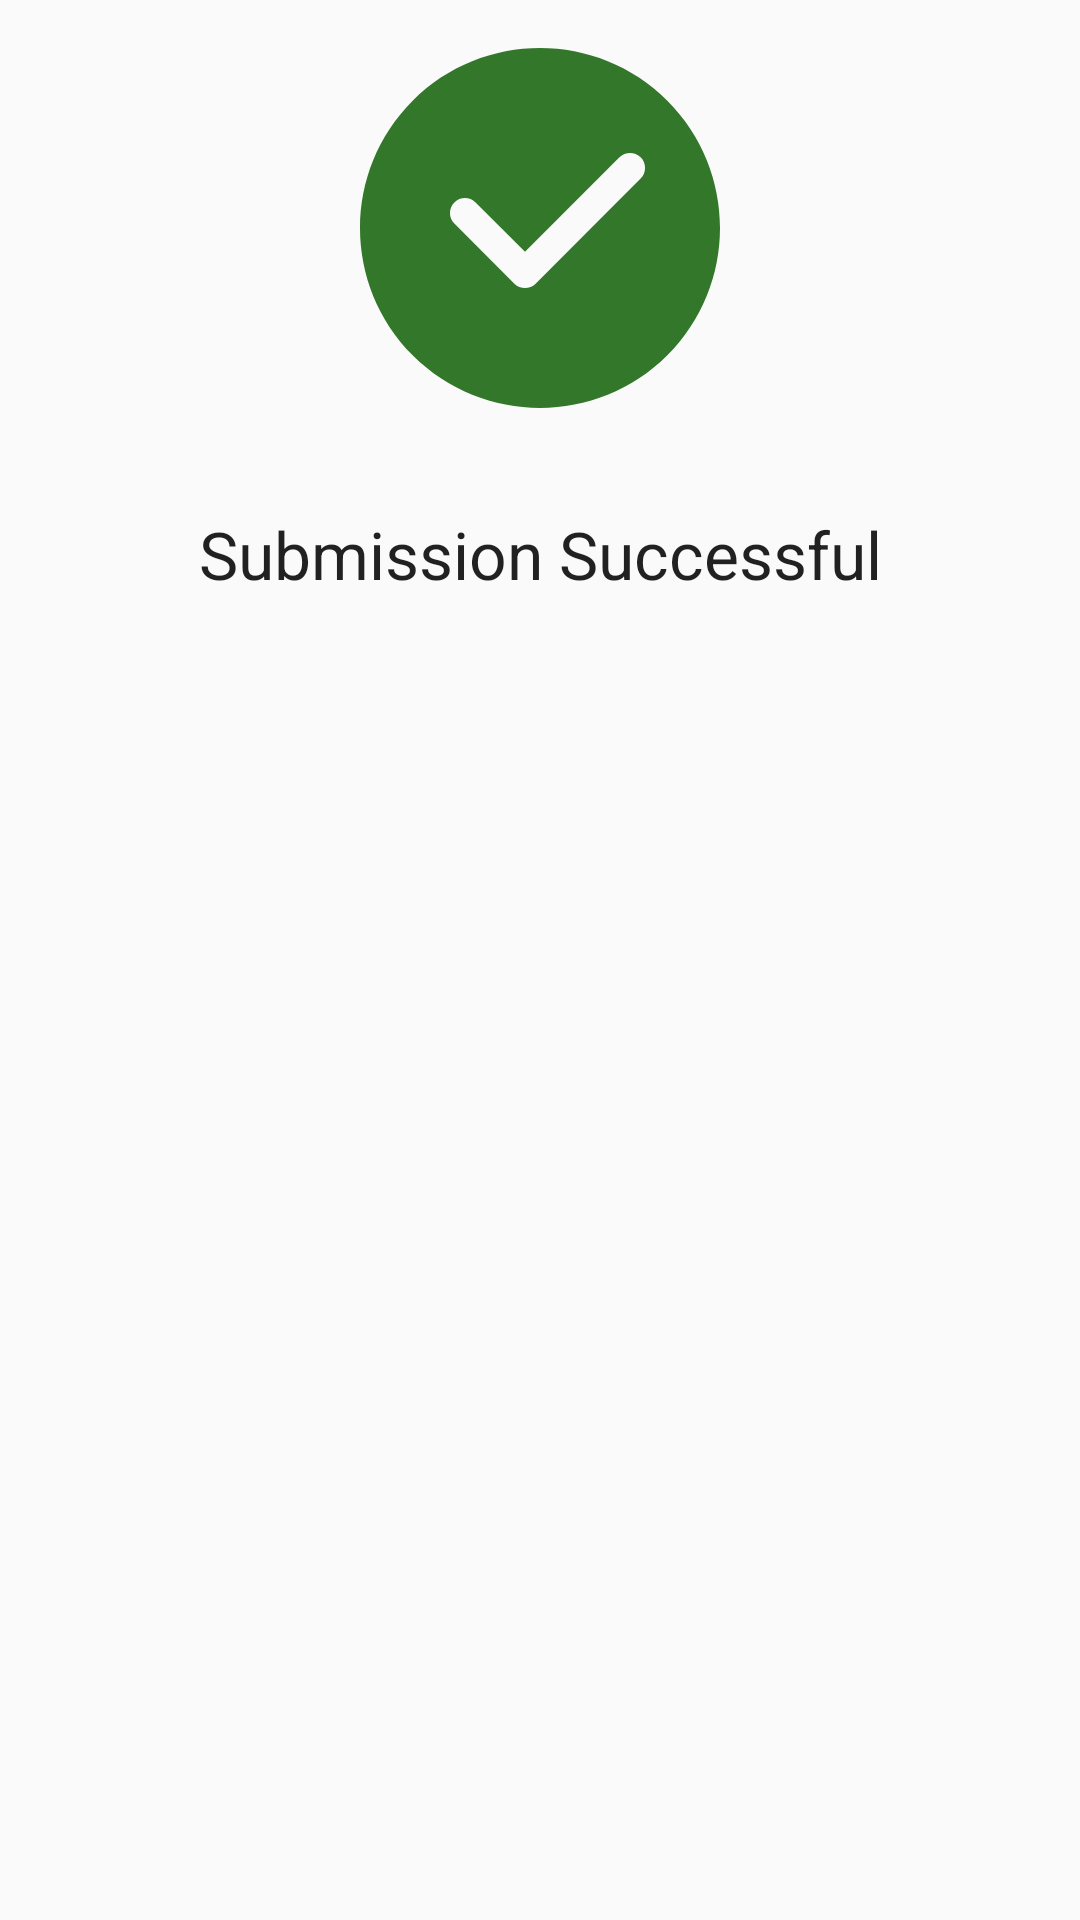

Produce the Android XML layout that renders to this screen, including the resource entries it uses.
<!-- AndroidManifest.xml: application theme AppTheme -->
<!-- res/layout/dialog_success.xml -->
<?xml version="1.0" encoding="utf-8"?>
<androidx.constraintlayout.widget.ConstraintLayout
    xmlns:android="http://schemas.android.com/apk/res/android"
    xmlns:app="http://schemas.android.com/apk/res-auto"
    xmlns:tools="http://schemas.android.com/tools"
    android:layout_width="match_parent"
    android:layout_height="match_parent">

    <ImageView
        android:id="@+id/imageView2"
        android:layout_width="120dp"
        android:layout_height="120dp"
        android:layout_marginTop="16dp"
        app:layout_constraintEnd_toEndOf="parent"
        app:layout_constraintStart_toStartOf="parent"
        app:layout_constraintTop_toTopOf="parent"
        app:srcCompat="@drawable/ic_success" />

    <TextView
        android:id="@+id/textView2"
        android:layout_width="wrap_content"
        android:layout_height="wrap_content"
        android:layout_marginTop="24dp"
        android:text="@string/submission_successful"
        android:padding="10dp"
        android:textAppearance="@style/TextAppearance.AppCompat.Large"
        app:layout_constraintEnd_toEndOf="parent"
        app:layout_constraintStart_toStartOf="parent"
        app:layout_constraintTop_toBottomOf="@+id/imageView2" />
</androidx.constraintlayout.widget.ConstraintLayout>
<!-- resources referenced by this layout -->
<resources>
  <!-- drawable ic_success (drawable) -->
  <vector xmlns:android="http://schemas.android.com/apk/res/android"
      android:width="511.755dp"
      android:height="511.755dp"
      android:viewportWidth="511.755"
      android:viewportHeight="511.755">
    <path
        android:fillColor="#33772B"
        android:pathData="M436.891,74.867c-99.819,-99.819 -262.208,-99.819 -362.027,0c-99.819,99.797 -99.819,262.229 0,362.027c49.899,49.92 115.456,74.859 181.013,74.859s131.093,-24.939 181.013,-74.859C536.709,337.096 536.709,174.664 436.891,74.867zM398.96,185.629L249.627,334.963c-4.16,4.16 -9.621,6.251 -15.083,6.251c-5.461,0 -10.923,-2.091 -15.083,-6.251l-85.333,-85.333c-8.341,-8.341 -8.341,-21.824 0,-30.165c8.341,-8.341 21.824,-8.341 30.165,0l70.251,70.251l134.251,-134.251c8.341,-8.341 21.824,-8.341 30.165,0C407.301,163.805 407.301,177.288 398.96,185.629z"/>
  </vector>
  <string name="submission_successful">Submission Successful</string>
  <style name="AppTheme" parent="Theme.AppCompat.Light.DarkActionBar">
          
          <item name="colorPrimary">@color/colorPrimary</item>
          <item name="colorPrimaryDark">@color/colorPrimaryDark</item>
          <item name="colorAccent">@color/colorAccent</item>
          <item name="editTextStyle">@style/App_EditTextStyle</item>
      </style>
  <color name="colorPrimary">#000</color>
  <color name="colorPrimaryDark">#000</color>
  <color name="colorAccent">#fff</color>
  <style name="App_EditTextStyle" parent="@android:style/Widget.EditText">
          <item name="android:background">@drawable/edit_text_background</item>
          <item name="android:textColor">#000</item>
          <item name="hintTextColor">#292929</item>
          <item name="android:layout_height">45dp</item>
          <item name="android:paddingTop">16dp</item>
          <item name="android:paddingBottom">16dp</item>
          <item name="android:paddingLeft">10dp</item>
          <item name="android:paddingRight">10dp</item>
          <item name="android:textStyle">bold</item>
          <item name="android:textSize">18sp</item>
      </style>
  <!-- drawable edit_text_background (drawable) -->
  <?xml version="1.0" encoding="utf-8"?>
  <shape android:shape="rectangle" xmlns:android="http://schemas.android.com/apk/res/android">
      <solid android:color="#fff"/>
      <corners android:radius="6dp"/>
  </shape>
</resources>
